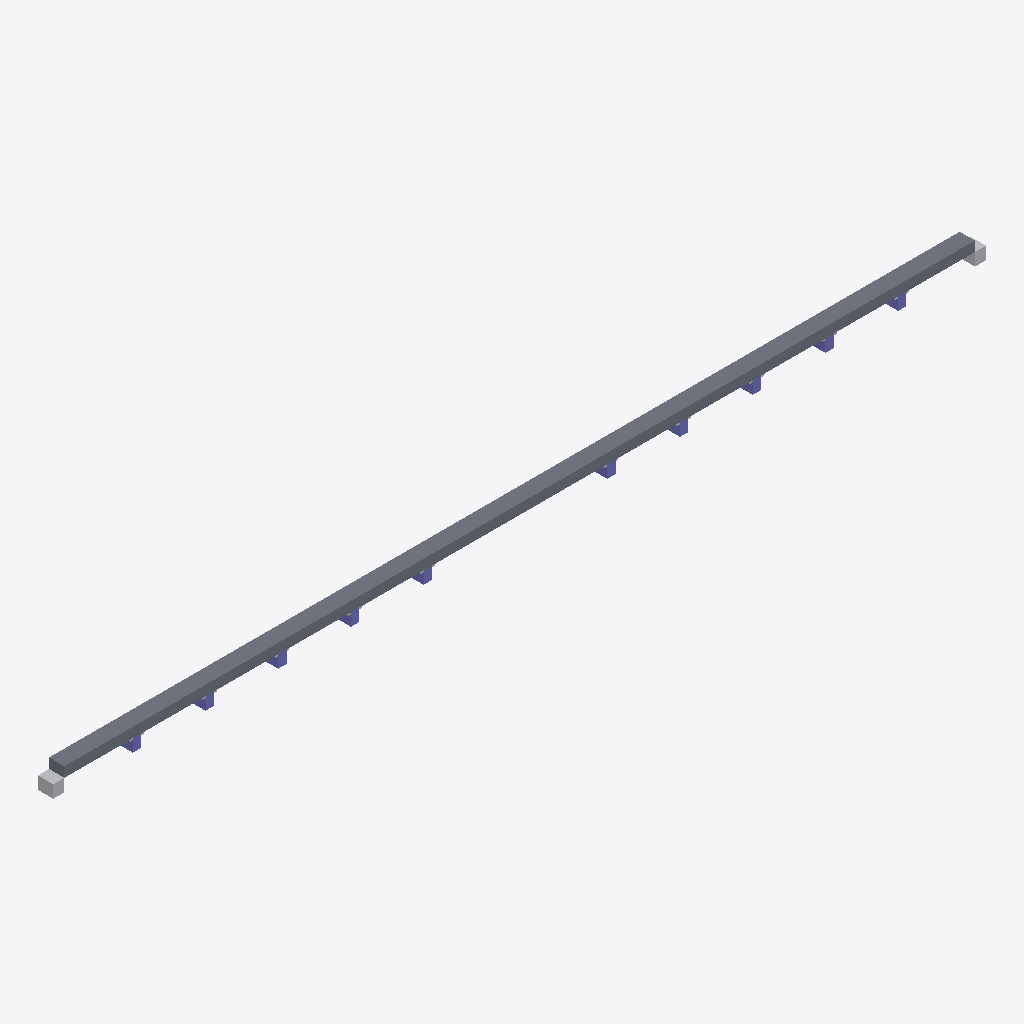
Isometric view of an IFC building model (IFC-SPF (STEP), schema IFC4, length unit metre), seen from the south-west, elements coloured by IFC class: 10 columns (violet), 2 other elements (light grey), 1 slab (grey).
Extent 335.4 m × 5.5 m × 8.1 m (x, y, z). Storeys (1): deck level at 0.00 m. Elements (23): 12 IfcBuildingElementProxy, 10 IfcColumn, 1 IfcSlab.

HEADER;
FILE_DESCRIPTION(('ViewDefinition [CoordinationView]'),'2;1');
FILE_NAME('','2026-09-15T14:20:14',(''),(''),'IfcOpenShell 0.8.5-1c5b825','IfcOpenShell 0.8.5-1c5b825','');
FILE_SCHEMA(('IFC4'));
ENDSEC;
DATA;
#15=IFCPROJECT('3NuUBLNTr0rwV8TR6yqqe0',#5,'샛강다리 프록시 교량','proxy from measured specs — not a surveyed BIM',$,$,$,(#13),#10);
#17=IFCSITE('1D__r_lwDDFvwYwYhHHKhP',#5,'bridge site',$,$,#16,$,$,.ELEMENT.,$,$,$,$,$);
#19=IFCBUILDING('1lM2hn_rT7iu$SX3uIXpvt',#5,'샛강다리 프록시 교량',$,$,#18,$,$,.ELEMENT.,$,$,$);
#21=IFCBUILDINGSTOREY('1HNOpW1CrD8wPn6vFWYpT$',#5,'deck level',$,$,#20,$,$,.ELEMENT.,$);
#40=IFCSLAB('1JVKV6NTXFMRT8P62TMXJB',#5,'S1','proxy from measured specs — not a surveyed BIM',$,#30,#39,$,.FLOOR.);
#313=IFCBUILDINGELEMENTPROXY('17V6SRC5Z0HYGC14CZYH59',#5,'A1','proxy from measured specs — not a surveyed BIM',$,#303,#312,$,$);
#326=IFCBUILDINGELEMENTPROXY('1GR28JPBT1S1H9KTWF8G1K',#5,'A2','proxy from measured specs — not a surveyed BIM',$,#316,#325,$,$);
#183=IFCCOLUMN('2ULVSY8287$Y5N3_HHI56Z',#5,'P6','proxy from measured specs — not a surveyed BIM',$,#173,#182,$,.COLUMN.);
#261=IFCCOLUMN('2_$3O5K6UL$Z8XKQ0X83Z7',#5,'P9','proxy from measured specs — not a surveyed BIM',$,#251,#260,$,.COLUMN.);
#105=IFCCOLUMN('1IEAK5DG_16SZKHI2QI7V6',#5,'P3','proxy from measured specs — not a surveyed BIM',$,#95,#104,$,.COLUMN.);
#79=IFCCOLUMN('26$XJOJYV30YMWKRPQ2M00',#5,'P2','proxy from measured specs — not a surveyed BIM',$,#69,#78,$,.COLUMN.);
#235=IFCCOLUMN('1AVQWT18EI12$96AEU_DM7',#5,'P8','proxy from measured specs — not a surveyed BIM',$,#225,#234,$,.COLUMN.);
#157=IFCCOLUMN('2HS7WQS$P1OYKF_UQ602CH',#5,'P5','proxy from measured specs — not a surveyed BIM',$,#147,#156,$,.COLUMN.);
#53=IFCCOLUMN('2ZGPJBPFVPGF3DFPTXBXKJ',#5,'P1','proxy from measured specs — not a surveyed BIM',$,#43,#52,$,.COLUMN.);
#131=IFCCOLUMN('17X72AFV8DRBQ70PLBOM5M',#5,'P4','proxy from measured specs — not a surveyed BIM',$,#121,#130,$,.COLUMN.);
#209=IFCCOLUMN('1DMXHCRM_MSIKQTXZSLOH9',#5,'P7','proxy from measured specs — not a surveyed BIM',$,#199,#208,$,.COLUMN.);
#287=IFCCOLUMN('16ITL9QGJEL5QZLGXO55DL',#5,'P10','proxy from measured specs — not a surveyed BIM',$,#277,#286,$,.COLUMN.);
ENDSEC;
